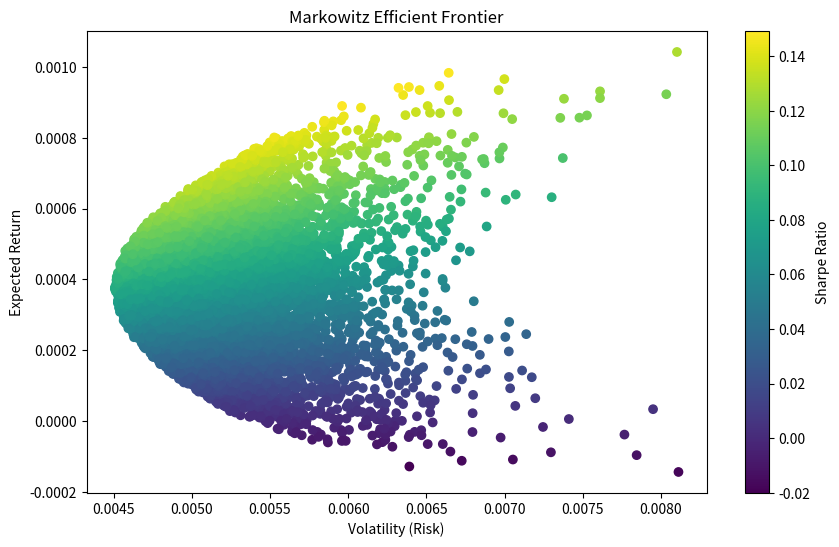

Generate this figure with matplotlib:
import numpy as np
import pandas as pd
import matplotlib.pyplot as plt

# Generate random data for returns
def generate_random_data(num_assets, num_days):
    np.random.seed(42)  # For reproducibility
    # Generate daily random returns for each asset
    returns = np.random.randn(num_days, num_assets) * 0.01  # Mean close to 0 and std dev of 1% per day
    return pd.DataFrame(returns, columns=[f'Asset_{i+1}' for i in range(num_assets)])

# Calculate mean returns and covariance matrix
def calculate_mean_return_and_covariance(returns):
    mean_returns = returns.mean()
    covariance_matrix = returns.cov()
    return mean_returns, covariance_matrix

# Function to calculate the Markowitz portfolio performance
def calculate_portfolio_performance(weights, mean_returns, covariance_matrix):
    portfolio_return = np.sum(weights * mean_returns)
    portfolio_volatility = np.sqrt(np.dot(weights.T, np.dot(covariance_matrix, weights)))
    return portfolio_return, portfolio_volatility

# Function to generate the efficient frontier
def efficient_frontier(mean_returns, covariance_matrix, num_portfolios=10000):
    results = np.zeros((3, num_portfolios))
    for i in range(num_portfolios):
        weights = np.random.random(len(mean_returns))
        weights /= np.sum(weights)  # Normalize weights
        portfolio_return, portfolio_volatility = calculate_portfolio_performance(weights, mean_returns, covariance_matrix)
        results[0,i] = portfolio_return
        results[1,i] = portfolio_volatility
        results[2,i] = portfolio_return / portfolio_volatility  # Sharpe ratio
    return results

# Example usage with random data
num_assets = 5  # Number of assets
num_days = 252  # Number of trading days in a year

# Generate random data for returns
returns = generate_random_data(num_assets, num_days)

# Calculate mean returns and covariance matrix
mean_returns, covariance_matrix = calculate_mean_return_and_covariance(returns)

# Generate the efficient frontier
results = efficient_frontier(mean_returns, covariance_matrix)

# Plot the efficient frontier
plt.figure(figsize=(10, 6))
plt.scatter(results[1,:], results[0,:], c=results[2,:], cmap='viridis', marker='o')
plt.title('Markowitz Efficient Frontier')
plt.xlabel('Volatility (Risk)')
plt.ylabel('Expected Return')
plt.colorbar(label='Sharpe Ratio')
plt.show()
